5-way image classification set "neu_processed" from GitHub (CRWJ-WJ/crwj); label vocabulary: crazing, inclusion, pitted surface, rolled-in scale, scratches.

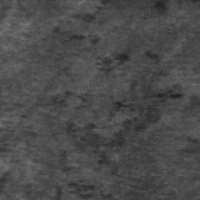
Label: rolled-in scale

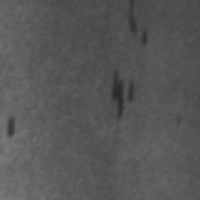
Label: inclusion

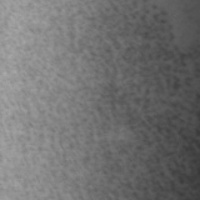
Label: pitted surface

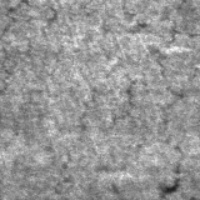
Label: crazing

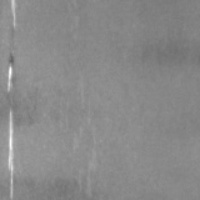
Label: scratches

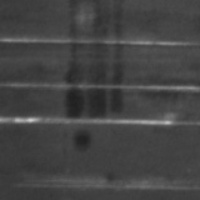
Label: scratches
